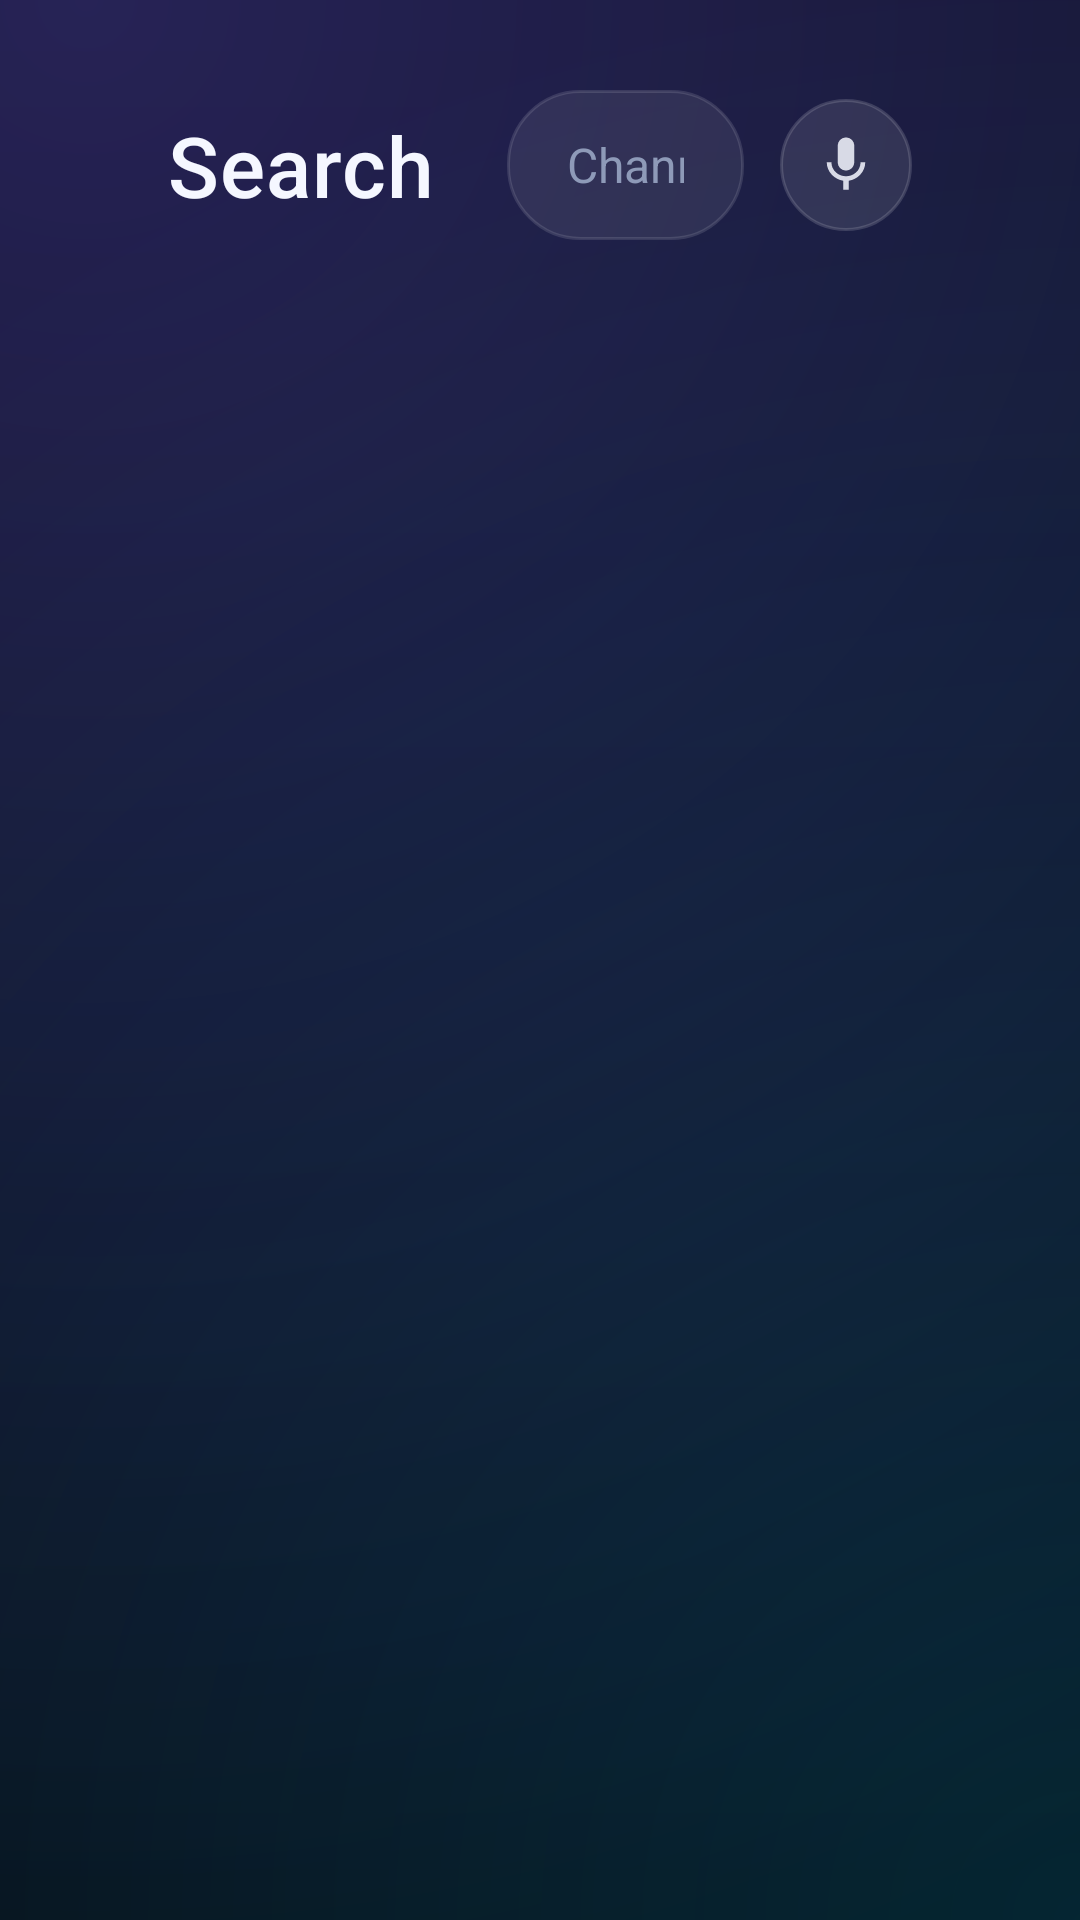

Write the Android layout XML for this screen, with the resource values it uses.
<!-- AndroidManifest.xml: application theme AppTheme -->
<!-- res/layout/activity_search.xml -->
<?xml version="1.0" encoding="utf-8"?>
<LinearLayout xmlns:android="http://schemas.android.com/apk/res/android"
    android:layout_width="match_parent"
    android:layout_height="match_parent"
    android:clipChildren="false"
    android:orientation="vertical"
    android:paddingTop="30dp">

    <LinearLayout
        android:layout_width="match_parent"
        android:layout_height="wrap_content"
        android:gravity="center_vertical"
        android:orientation="horizontal"
        android:paddingStart="56dp"
        android:paddingEnd="56dp">

        <TextView
            style="@style/Title"
            android:layout_width="wrap_content"
            android:layout_height="wrap_content"
            android:layout_marginEnd="24dp"
            android:text="Search" />

        <EditText
            android:id="@+id/query"
            style="@style/Input"
            android:layout_width="0dp"
            android:layout_marginBottom="0dp"
            android:layout_weight="1"
            android:hint="Channels, movies, series…"
            android:imeOptions="actionSearch" />

        <Button
            android:id="@+id/voice"
            style="@style/IconBtn"
            android:layout_marginStart="12dp"
            android:contentDescription="Voice search"
            android:drawableStart="@drawable/ic_mic_nav" />
    </LinearLayout>

    <TextView
        android:id="@+id/status"
        android:layout_width="wrap_content"
        android:layout_height="wrap_content"
        android:layout_marginStart="56dp"
        android:layout_marginTop="14dp"
        android:textColor="@color/text_dim"
        android:textSize="14sp" />

    <androidx.recyclerview.widget.RecyclerView
        android:id="@+id/rows"
        android:layout_width="match_parent"
        android:layout_height="match_parent"
        android:layout_marginTop="6dp"
        android:clipChildren="false"
        android:clipToPadding="false"
        android:paddingBottom="30dp" />
</LinearLayout>
<!-- resources referenced by this layout -->
<resources>
  <color name="text_dim">#8E9AB8</color>
  <!-- drawable ic_mic_nav (drawable) -->
  <?xml version="1.0" encoding="utf-8"?>
  <vector xmlns:android="http://schemas.android.com/apk/res/android"
      android:width="22dp" android:height="22dp" android:viewportWidth="24" android:viewportHeight="24" android:tint="@color/nav_text">
      <path android:fillColor="#FFFFFF" android:pathData="M12,14c1.66,0 2.99,-1.34 2.99,-3L15,5c0,-1.66 -1.34,-3 -3,-3S9,3.34 9,5v6c0,1.66 1.34,3 3,3zM17.3,11c0,3 -2.54,5.1 -5.3,5.1S6.7,14 6.7,11H5c0,3.41 2.72,6.23 6,6.72V21h2v-3.28c3.28,-0.48 6,-3.3 6,-6.72h-1.7z" />
  </vector>
  <style name="Input">
          <item name="android:layout_width">match_parent</item>
          <item name="android:layout_height">50dp</item>
          <item name="android:layout_marginBottom">10dp</item>
          <item name="android:paddingStart">20dp</item>
          <item name="android:paddingEnd">20dp</item>
          <item name="android:background">@drawable/bg_input</item>
          <item name="android:textColor">@color/text</item>
          <item name="android:textColorHint">@color/text_dim</item>
          <item name="android:textSize">16sp</item>
          <item name="android:singleLine">true</item>
          <item name="android:imeOptions">actionNext</item>
      </style>
  <style name="Title">
          <item name="android:textColor">@color/text</item>
          <item name="android:textSize">28sp</item>
          <item name="android:fontFamily">sans-serif-medium</item>
          <item name="android:letterSpacing">0.01</item>
      </style>
  <!-- drawable bg_icon_btn (drawable) -->
  <?xml version="1.0" encoding="utf-8"?>
  <selector xmlns:android="http://schemas.android.com/apk/res/android">
      <item android:state_focused="true">
          <shape android:shape="oval">
              <solid android:color="#FFFFFFFF" />
          </shape>
      </item>
      <item>
          <shape android:shape="oval">
              <solid android:color="#1AFFFFFF" />
              <stroke android:width="1dp" android:color="#26FFFFFF" />
          </shape>
      </item>
  </selector>
  <color name="text">#F5F7FF</color>
  <color name="accent">#7C5CFF</color>
  <color name="accent2">#00D4FF</color>
  <color name="accent_dark">#5A3FE0</color>
  <color name="bg">#070A12</color>
  <style name="DialogTheme" parent="ThemeOverlay.AppCompat.Dialog.Alert">
          <item name="android:windowBackground">@drawable/bg_dialog</item>
          <item name="colorAccent">?attr/sbAccent2</item>
          <item name="colorControlActivated">?attr/sbAccent2</item>
          <item name="android:textColorPrimary">@color/text</item>
          <item name="android:textColor">@color/text</item>
          <item name="android:textColorSecondary">@color/text_dim</item>
          <item name="android:listSelector">@drawable/bg_row</item>
          <item name="buttonBarButtonStyle">@style/DialogButton</item>
      </style>
  <color name="glass">#14FFFFFF</color>
  <color name="glass_stroke">#1FFFFFFF</color>
  <!-- drawable bg_dialog (drawable) -->
  <?xml version="1.0" encoding="utf-8"?>
  <inset xmlns:android="http://schemas.android.com/apk/res/android" android:inset="16dp">
      <shape android:shape="rectangle">
          <gradient android:angle="270" android:startColor="#1A2236" android:endColor="#10152A" />
          <corners android:radius="22dp" />
          <stroke android:width="1dp" android:color="#337C5CFF" />
      </shape>
  </inset>
  <style name="DialogButton" parent="Widget.AppCompat.Button.ButtonBar.AlertDialog">
          <item name="android:textColor">?attr/sbAccent2</item>
          <item name="android:textAllCaps">false</item>
          <item name="android:textSize">16sp</item>
          <item name="android:background">@drawable/bg_button</item>
          <item name="android:layout_marginStart">8dp</item>
          <item name="android:paddingStart">20dp</item>
          <item name="android:paddingEnd">20dp</item>
      </style>
</resources>
